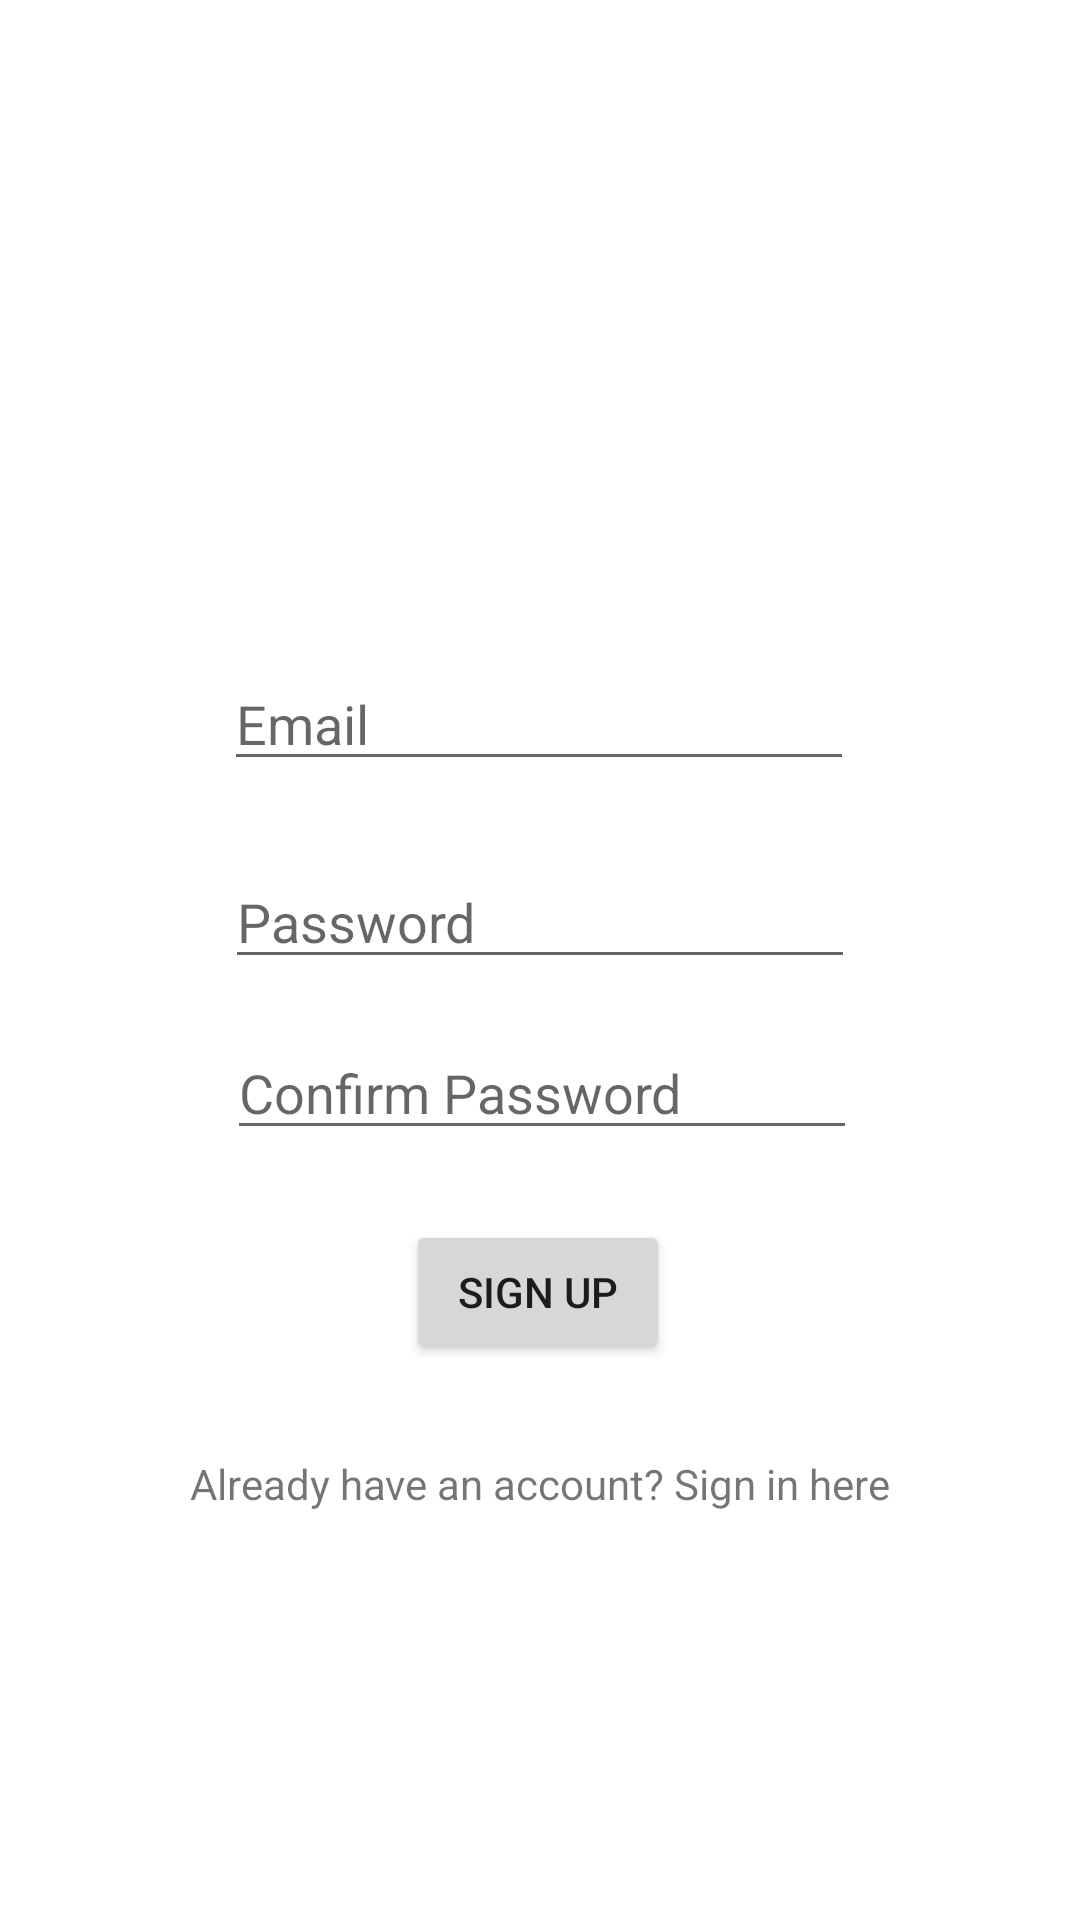

The Android layout XML behind this screen, and the referenced resources:
<!-- AndroidManifest.xml: application theme Theme.DiplomaProject -->
<!-- res/layout/activity_register.xml -->
<?xml version="1.0" encoding="utf-8"?>
<androidx.constraintlayout.widget.ConstraintLayout xmlns:android="http://schemas.android.com/apk/res/android"
    xmlns:app="http://schemas.android.com/apk/res-auto"
    xmlns:tools="http://schemas.android.com/tools"
    android:layout_width="match_parent"
    android:layout_height="match_parent"
    tools:context="org.elsys.diploma.RegisterActivity">


    <EditText
        android:id="@+id/editText"
        android:layout_width="wrap_content"
        android:layout_height="wrap_content"
        android:layout_marginBottom="313dp"
        android:layout_marginEnd="85dp"
        android:layout_marginRight="85dp"
        android:layout_marginStart="84dp"
        android:layout_marginLeft="84dp"
        android:layout_marginTop="152dp"
        android:ems="10"
        android:hint="Email"
        android:inputType="textEmailAddress"
        app:layout_constraintBottom_toBottomOf="parent"
        app:layout_constraintEnd_toEndOf="parent"
        app:layout_constraintStart_toStartOf="parent"
        app:layout_constraintTop_toTopOf="parent" />

    <EditText
        android:id="@+id/editText2"
        android:layout_width="wrap_content"
        android:layout_height="wrap_content"
        android:layout_marginBottom="8dp"
        android:layout_marginEnd="85dp"
        android:layout_marginStart="85dp"
        android:layout_marginTop="8dp"
        android:ems="10"
        android:hint="Password"
        android:inputType="textPassword"
        app:layout_constraintBottom_toBottomOf="parent"
        app:layout_constraintEnd_toEndOf="parent"
        app:layout_constraintStart_toStartOf="parent"
        app:layout_constraintTop_toBottomOf="@+id/editText"
        app:layout_constraintVertical_bias="0.052" />

    <EditText
        android:id="@+id/confirmPassword"
        android:layout_width="wrap_content"
        android:layout_height="wrap_content"
        android:layout_marginStart="85dp"
        android:layout_marginTop="8dp"
        android:layout_marginEnd="85dp"
        android:layout_marginBottom="8dp"
        android:ems="10"
        android:hint="Confirm Password"
        android:inputType="textPassword"
        app:layout_constraintBottom_toBottomOf="parent"
        app:layout_constraintEnd_toEndOf="parent"
        app:layout_constraintHorizontal_bias="0.483"
        app:layout_constraintStart_toStartOf="parent"
        app:layout_constraintTop_toBottomOf="@+id/editText"
        app:layout_constraintVertical_bias="0.229" />

    <TextView
        android:id="@+id/textView"
        android:layout_width="wrap_content"
        android:layout_height="wrap_content"
        android:layout_marginBottom="136dp"
        android:layout_marginEnd="163dp"
        android:layout_marginStart="163dp"
        android:text="Already have an account? Sign in here"
        app:layout_constraintBottom_toBottomOf="parent"
        app:layout_constraintEnd_toEndOf="parent"
        app:layout_constraintStart_toStartOf="parent" />

    <Button
        android:id="@+id/button2"
        android:layout_width="wrap_content"
        android:layout_height="wrap_content"
        android:layout_marginStart="8dp"
        android:layout_marginEnd="8dp"
        android:layout_marginBottom="8dp"
        android:text="Sign Up"
        app:layout_constraintBottom_toTopOf="@+id/textView"
        app:layout_constraintEnd_toEndOf="parent"
        app:layout_constraintHorizontal_bias="0.498"
        app:layout_constraintStart_toStartOf="parent"
        app:layout_constraintTop_toBottomOf="@+id/confirmPassword"
        app:layout_constraintVertical_bias="0.509" />
</androidx.constraintlayout.widget.ConstraintLayout>
<!-- resources referenced by this layout -->
<resources>
  <style name="Theme.DiplomaProject" parent="Theme.MaterialComponents.DayNight.DarkActionBar">
          
          <item name="colorPrimary">@color/purple_500</item>
          <item name="colorPrimaryVariant">@color/purple_700</item>
          <item name="colorOnPrimary">@color/white</item>
          
          <item name="colorSecondary">@color/teal_200</item>
          <item name="colorSecondaryVariant">@color/teal_700</item>
          <item name="colorOnSecondary">@color/black</item>
          
          <item name="android:statusBarColor" tools:targetApi="l">?attr/colorPrimaryVariant</item>
          
      </style>
  <!-- not gathered from this repository: default colours our renderer supplied (Android Studio template values) -->
  <color name="purple_500">#FF6200EE</color>
  <color name="purple_700">#FF3700B3</color>
  <color name="teal_200">#FF03DAC5</color>
  <color name="teal_700">#FF018786</color>
  <color name="black">#FF000000</color>
  <color name="white">#FFFFFFFF</color>
</resources>
